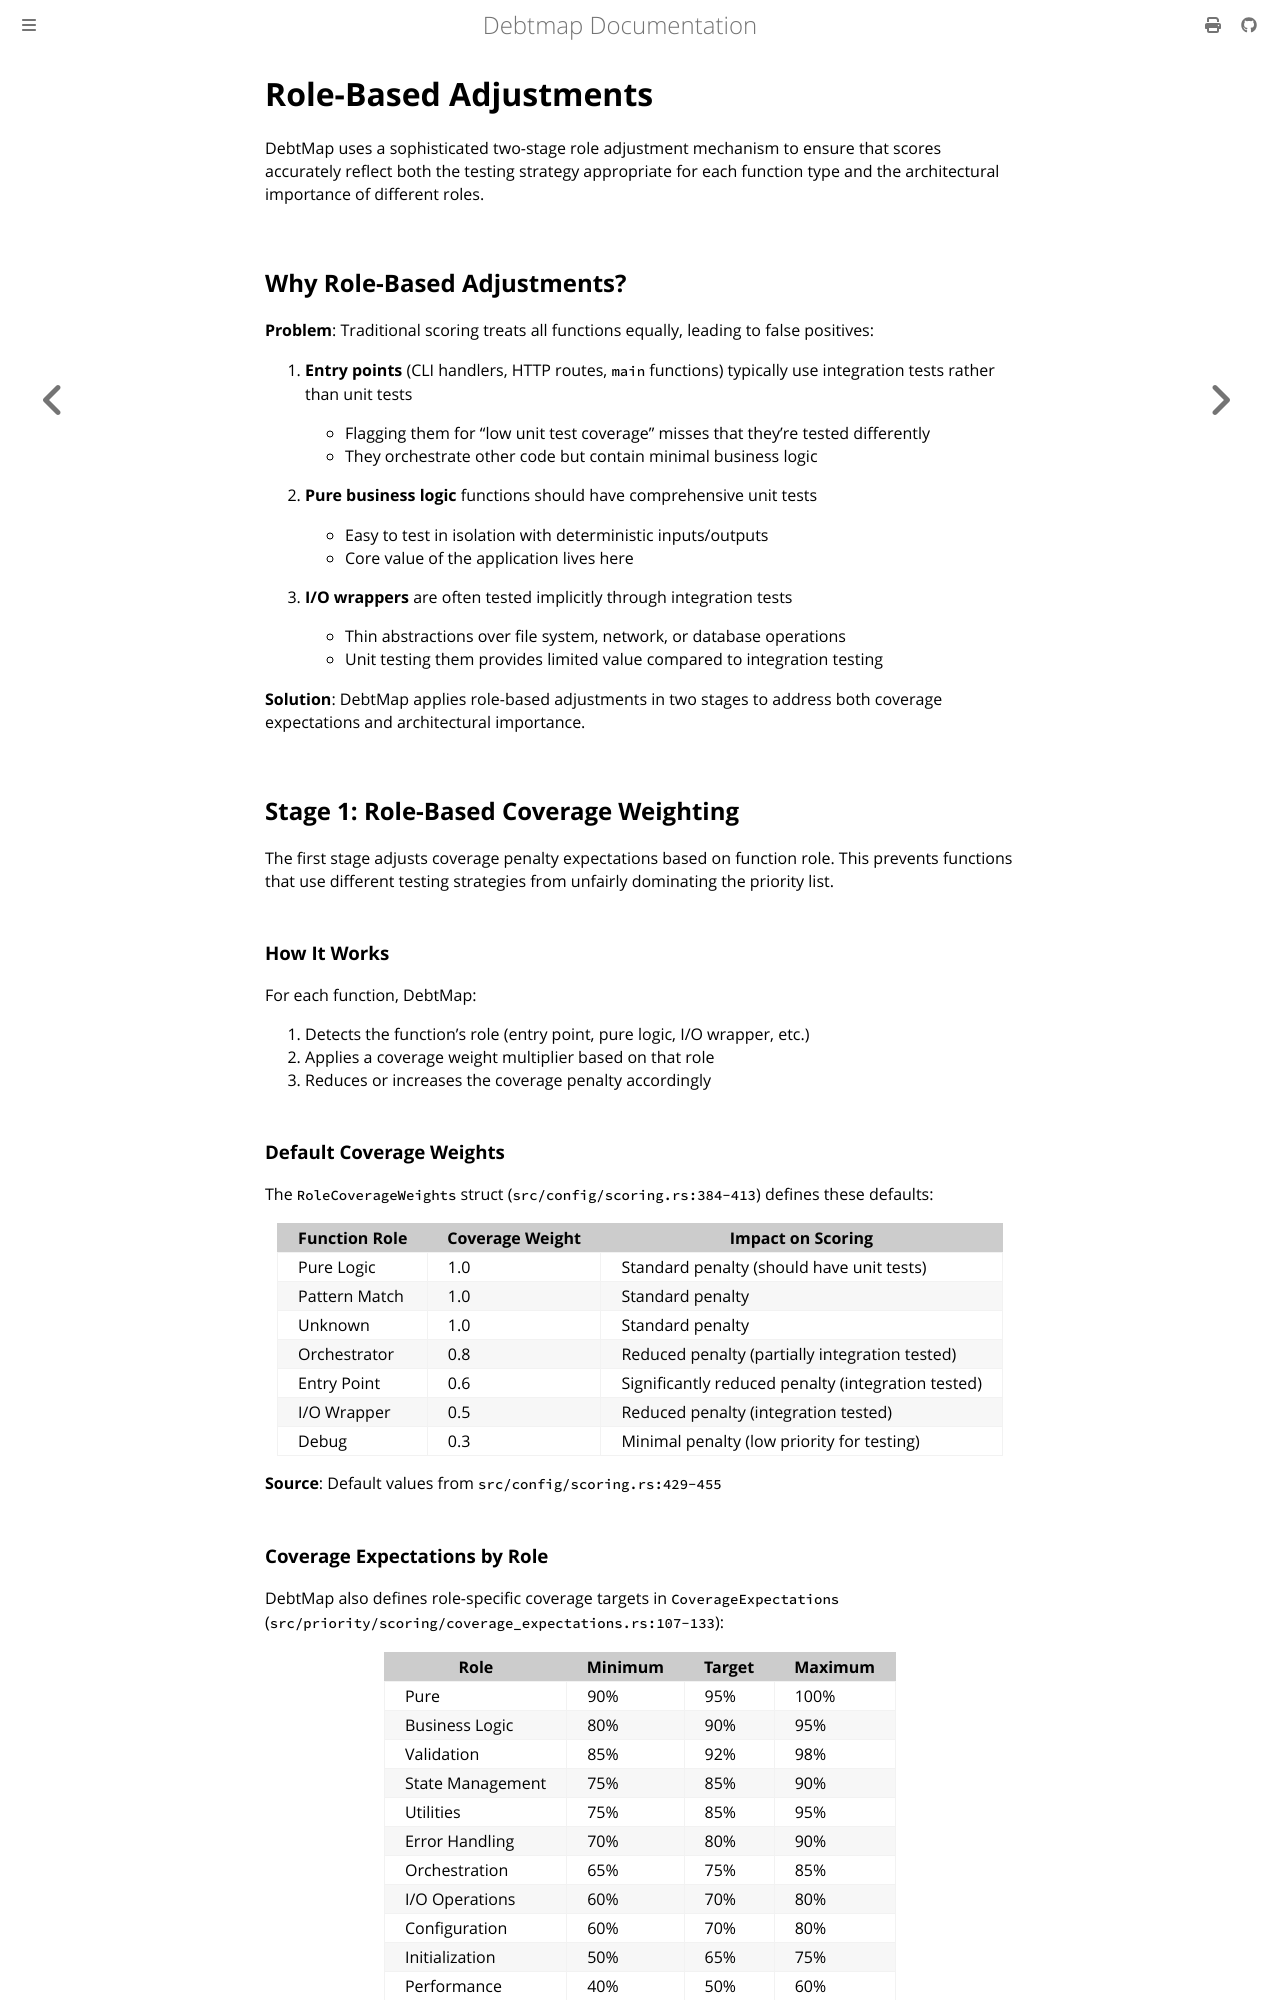

repository: iepathos/debtmap · page: scoring-strategies/role-based.html · generator: mdbook

# Role-Based Adjustments

DebtMap uses a sophisticated two-stage role adjustment mechanism to ensure that scores accurately reflect both the testing strategy appropriate for each function type and the architectural importance of different roles.

## Why Role-Based Adjustments?

**Problem**: Traditional scoring treats all functions equally, leading to false positives:

1. **Entry points** (CLI handlers, HTTP routes, `main` functions) typically use integration tests rather than unit tests
   - Flagging them for "low unit test coverage" misses that they're tested differently
   - They orchestrate other code but contain minimal business logic

2. **Pure business logic** functions should have comprehensive unit tests
   - Easy to test in isolation with deterministic inputs/outputs
   - Core value of the application lives here

3. **I/O wrappers** are often tested implicitly through integration tests
   - Thin abstractions over file system, network, or database operations
   - Unit testing them provides limited value compared to integration testing

**Solution**: DebtMap applies role-based adjustments in two stages to address both coverage expectations and architectural importance.

## Stage 1: Role-Based Coverage Weighting

The first stage adjusts coverage penalty expectations based on function role. This prevents functions that use different testing strategies from unfairly dominating the priority list.

### How It Works

For each function, DebtMap:
1. Detects the function's role (entry point, pure logic, I/O wrapper, etc.)
2. Applies a coverage weight multiplier based on that role
3. Reduces or increases the coverage penalty accordingly

### Default Coverage Weights

The `RoleCoverageWeights` struct (`src/config/scoring.rs:384-413`) defines these defaults:

| Function Role    | Coverage Weight | Impact on Scoring |
|------------------|-----------------|-------------------|
| Pure Logic       | 1.0             | Standard penalty (should have unit tests) |
| Pattern Match    | 1.0             | Standard penalty |
| Unknown          | 1.0             | Standard penalty |
| Orchestrator     | 0.8             | Reduced penalty (partially integration tested) |
| Entry Point      | 0.6             | Significantly reduced penalty (integration tested) |
| I/O Wrapper      | 0.5             | Reduced penalty (integration tested) |
| Debug            | 0.3             | Minimal penalty (low priority for testing) |

**Source**: Default values from `src/config/scoring.rs:429-455`
